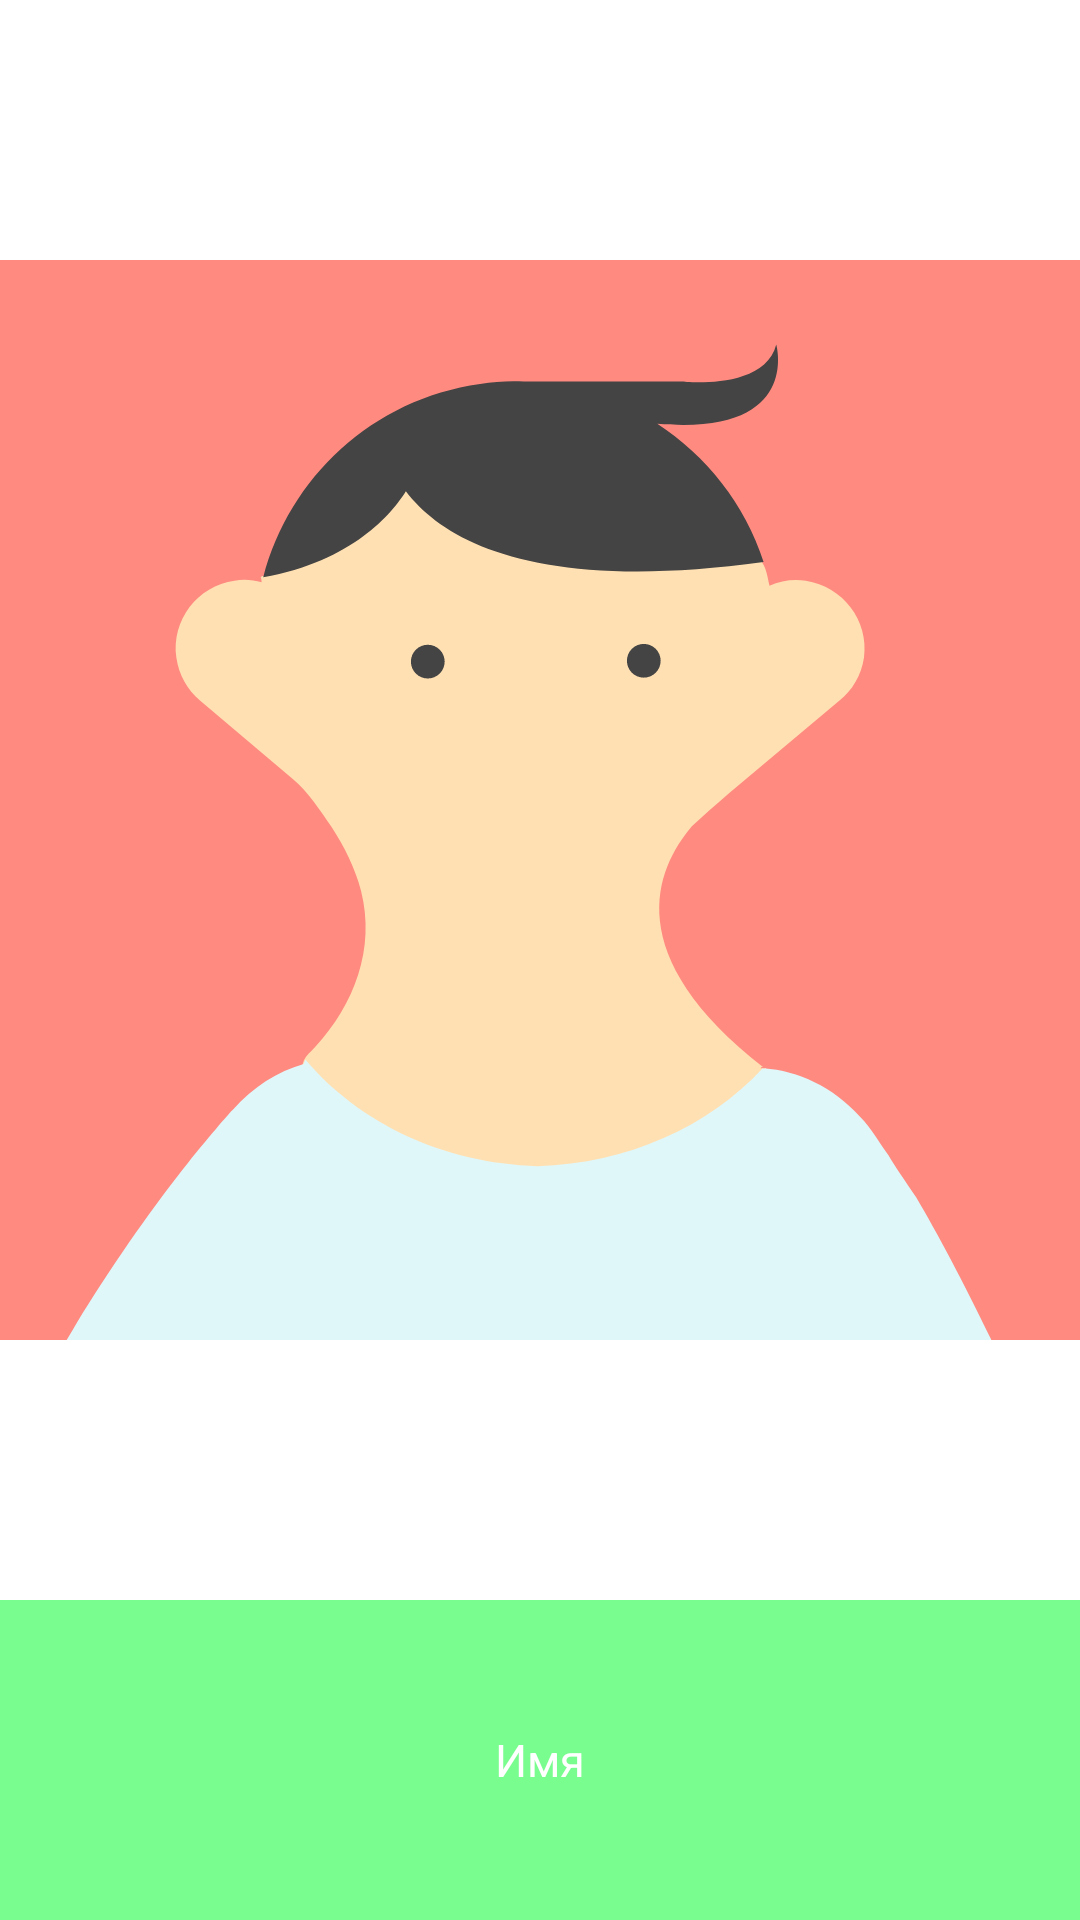

The Android layout XML behind this screen, and the referenced resources:
<!-- AndroidManifest.xml: application theme Theme.MeetingApp -->
<!-- res/layout/favorite_item_layout.xml -->
<?xml version="1.0" encoding="utf-8"?>
<androidx.appcompat.widget.LinearLayoutCompat xmlns:android="http://schemas.android.com/apk/res/android"
    xmlns:app="http://schemas.android.com/apk/res-auto"
    android:layout_width="150dp"
    android:layout_height="250dp"
    xmlns:tools="http://schemas.android.com/tools"
    android:layout_gravity="center"
    android:gravity="center"
    android:layout_margin="10dp"
    android:layout_columnWeight="1"
    android:layout_rowWeight="1"
    android:orientation="vertical">
    <ImageView
        android:layout_width="match_parent"
        android:layout_height="match_parent"
        android:id="@+id/favorites_item_photo"
        android:src="@drawable/avatar_1"
        android:layout_weight="1">
    </ImageView>




    <TextView
       android:layout_width="match_parent"
       android:layout_height="match_parent"
        android:id="@+id/favorite_name"
       android:background="@color/toolbar_selected_color"
       android:layout_weight="5"
       android:textColor="@color/white"
       android:text="Имя"
       android:textSize="15dp"
       android:gravity="center">

   </TextView>

</androidx.appcompat.widget.LinearLayoutCompat>
<!-- resources referenced by this layout -->
<resources>
  <color name="toolbar_selected_color">#7AFD8F</color>
  <color name="white">#FFFFFFFF</color>
  <!-- drawable avatar_1: vector/xml drawable (drawable-v24, 2670 chars, omitted) -->
  <style name="Theme.MeetingApp" parent="Theme.MaterialComponents.DayNight.NoActionBar">
          
          <item name="colorPrimary">@color/view_back_color</item>
          <item name="colorPrimaryVariant">@color/base_color</item>
          <item name="colorOnPrimary">@color/base_color</item>
          <item name="colorSecondary">@color/view_back_color</item>
          <item name="colorSecondaryVariant">@color/teal_700</item>
          <item name="colorOnSecondary">@color/black</item>
          
          <item name="android:statusBarColor" tools:targetApi="l">?attr/colorPrimaryVariant</item>
          
      </style>
  <color name="view_back_color">#FFE875</color>
  <color name="base_color">#FF7575</color>
  <color name="teal_700">#FF018786</color>
  <color name="black">#FF000000</color>
</resources>
